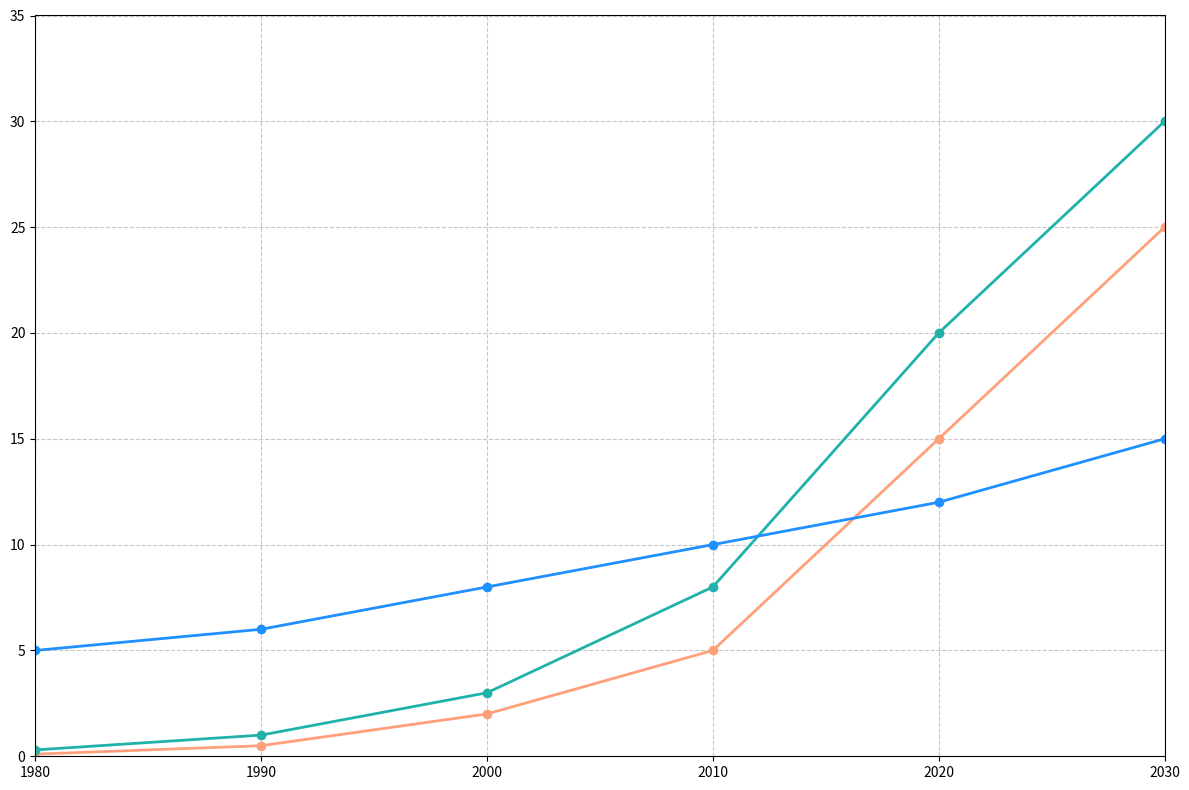

This figure's Python source:
import numpy as np
import matplotlib.pyplot as plt

decades = np.arange(1980, 2031, 10)

solar_energy = [0.1, 0.5, 2, 5, 15, 25]
wind_energy = [0.3, 1, 3, 8, 20, 30]
hydro_energy = [5, 6, 8, 10, 12, 15]

data = [solar_energy, wind_energy, hydro_energy]

colors = ['#FFA07A', '#20B2AA', '#1E90FF']

fig, ax = plt.subplots(figsize=(12, 8))

for i in range(len(data)):
    ax.plot(decades, data[i], marker='o', color=colors[i], linewidth=2, linestyle='-')
    
ax.set_xlim(1980, 2030)
ax.set_ylim(0, 35)

ax.grid(True, linestyle='--', alpha=0.7)

plt.tight_layout()
plt.show()
